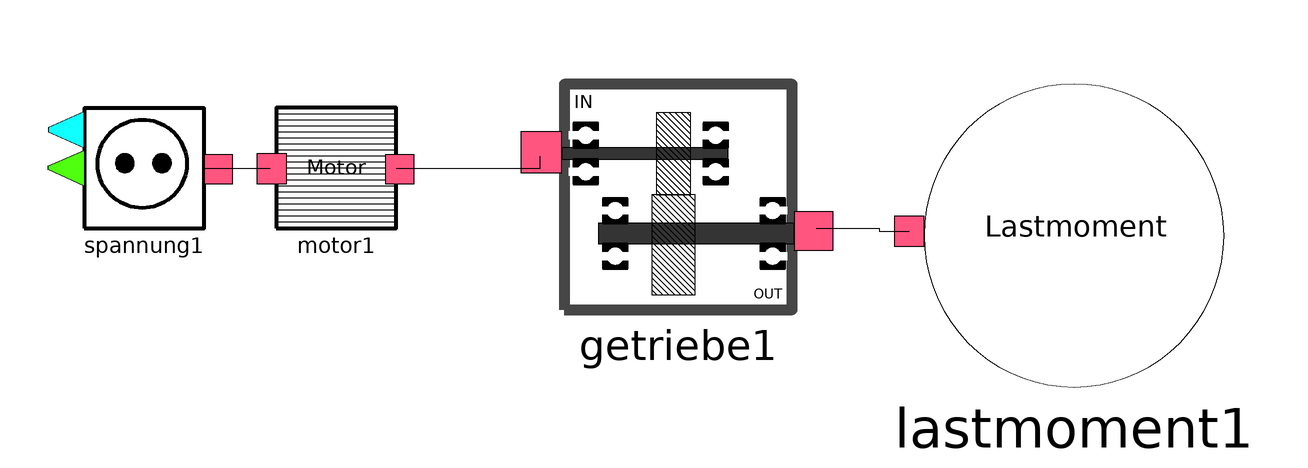

The Modelica model whose source follows is shown above as a component diagram (icons at their Placement, wires along their Line points).

model Test_Getriebe
      Flaschenzug.Modelle.Motor motor1(Jtot = 0.018, cf = 0.000000, cv = 0.000005) annotation(
        Placement(visible = true, transformation(origin = {-52, 0}, extent = {{-10, -10}, {10, 10}}, rotation = 0)));
      Flaschenzug.Modelle.Spannung spannung1(U = 48) annotation(
        Placement(visible = true, transformation(origin = {-84, 0}, extent = {{-10, -10}, {10, 10}}, rotation = 0)));
      Flaschenzug.Modelle.Lastmoment lastmoment1(Ml = 18) annotation(
        Placement(visible = true, transformation(origin = {71, -11}, extent = {{-25, -25}, {25, 25}}, rotation = 0)));
      Flaschenzug.Modelle.Getriebe getriebe1(J_Ausgangsewelle = 0, J_Eingangswelle = 0.001, Uebersetzung = 3, Wirkungsgrad = 1) annotation(
        Placement(visible = true, transformation(origin = {5, -5}, extent = {{-19, -19}, {19, 19}}, rotation = 0)));
    equation
      connect(getriebe1.m_w, lastmoment1.m_w1) annotation(
        Line(points = {{28, -10}, {38.5, -10}, {38.5, -10.5}, {43.5, -10.5}}));
      connect(motor1.m_w, getriebe1.m_w1) annotation(
        Line(points = {{-42, 0}, {-18, 0}, {-18, 2}, {-18, 2}}));
      connect(spannung1.u_i, motor1.u_i) annotation(
        Line(points = {{-74, 0}, {-63, 0}}));
      annotation(
        Icon(graphics = {Polygon(origin = {30, 80}, lineColor = {63, 188, 44}, fillColor = {88, 195, 64}, fillPattern = FillPattern.Solid, points = {{70, -82}, {-30, 20}, {-30, -20}, {-30, -178}, {70, -82}}), Rectangle(origin = {-70, 41}, lineColor = {53, 202, 46}, fillColor = {55, 173, 65}, fillPattern = FillPattern.Solid, extent = {{-30, 9}, {70, -89}})}));
    end Test_Getriebe;